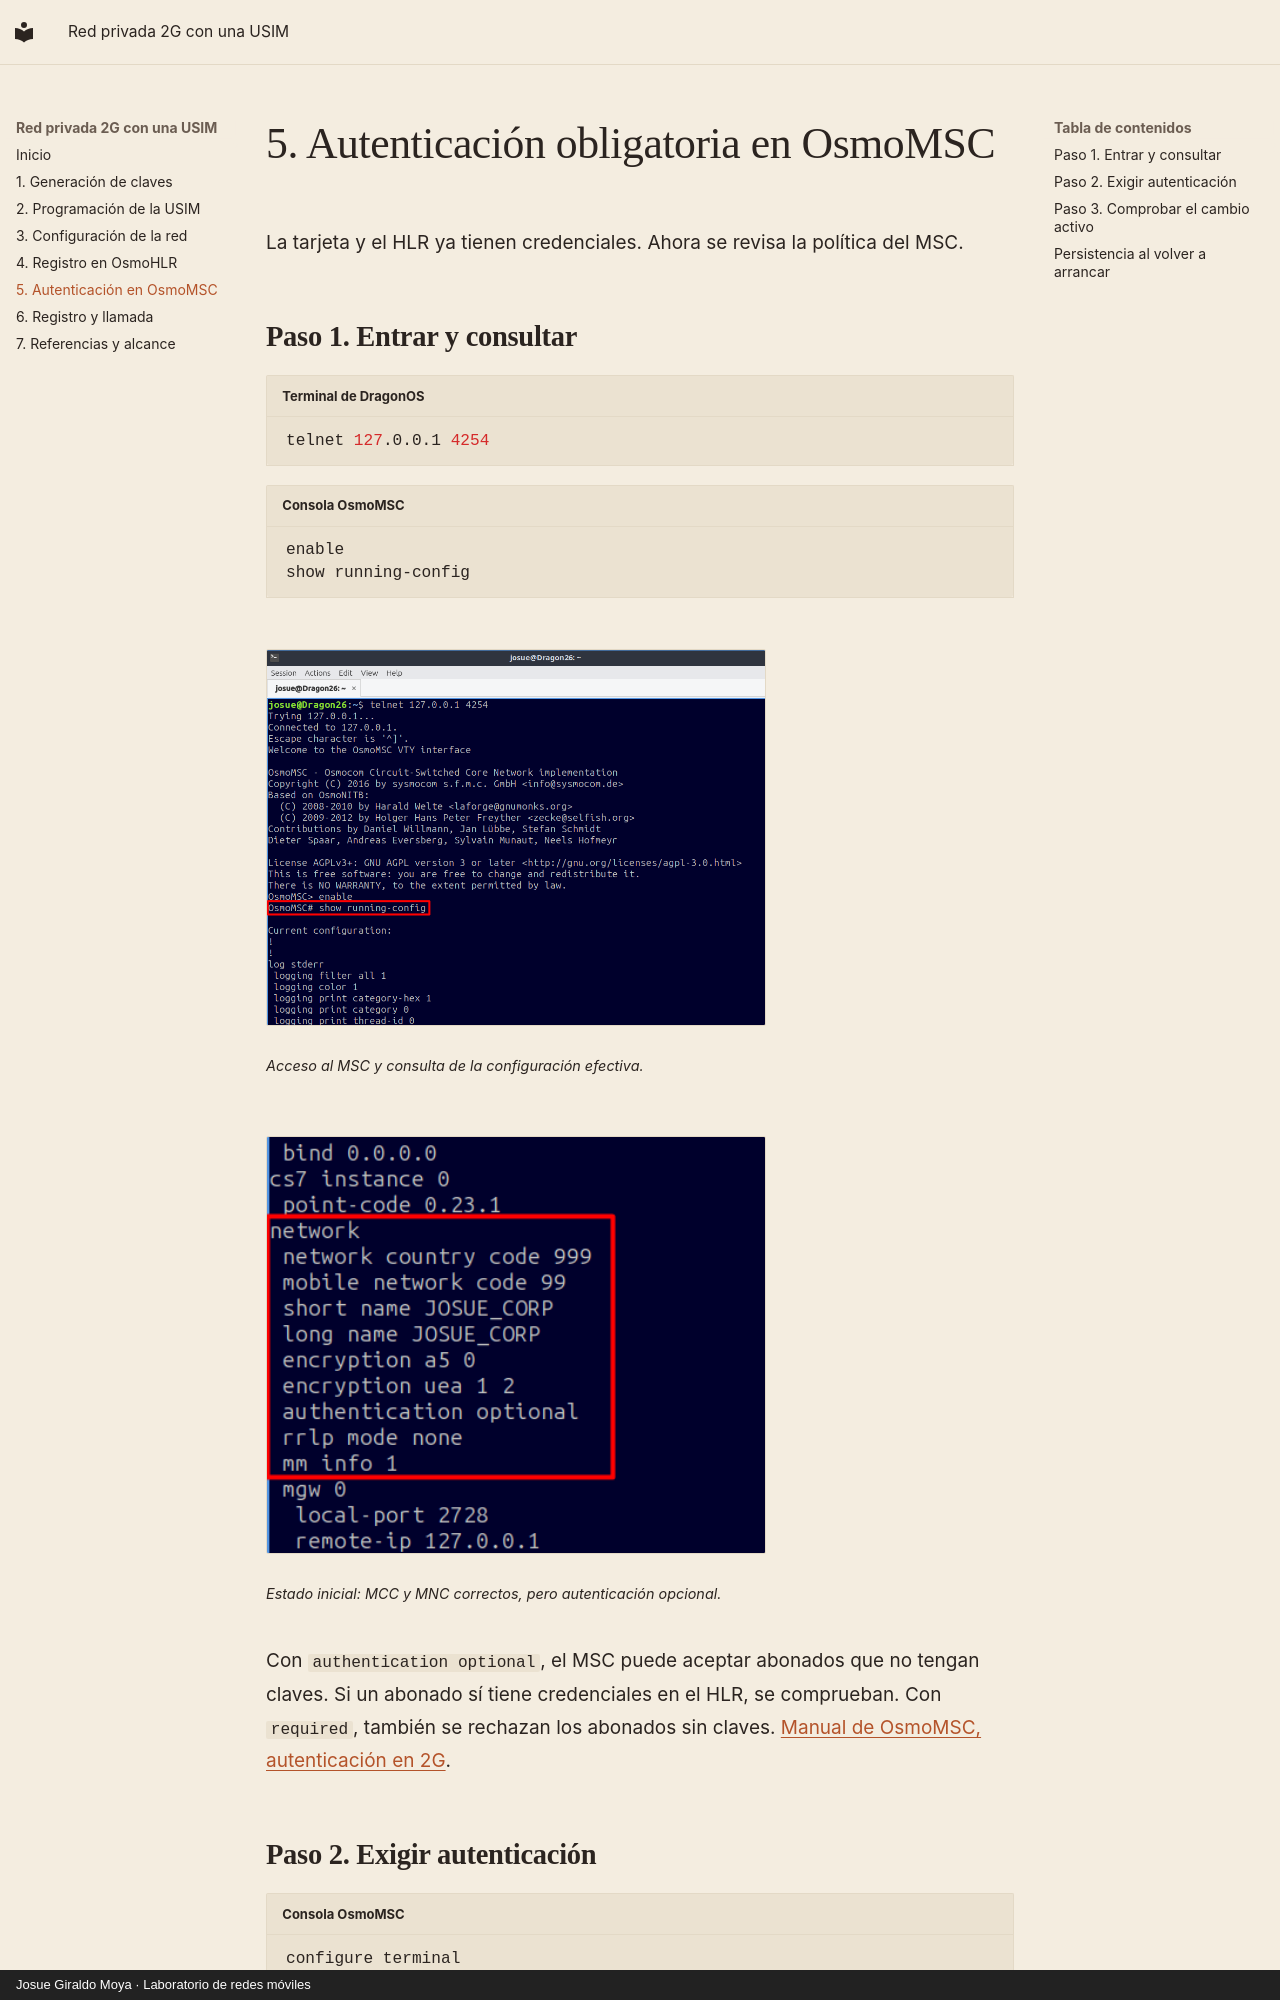

repository: Josueeeoo-0/red-privada-2g-osmocom-sim-no-comercial · page: 05-msc/index.html · generator: mkdocs · copyright: Josue Giraldo Moya · Laboratorio de redes móviles

# 5. Autenticación obligatoria en OsmoMSC

La tarjeta y el HLR ya tienen credenciales. Ahora se revisa la política del MSC.

## Paso 1. Entrar y consultar

```bash title="Terminal de DragonOS"
telnet 127.0.0.1 4254
```

```text title="Consola OsmoMSC"
enable
show running-config
```

<figure markdown="1">
[![Conexión a OsmoMSC y ejecución de show running-config](assets/images/paso-14.png){ width="500" loading="lazy" }](assets/images/paso-14.png)
<figcaption>Acceso al MSC y consulta de la configuración efectiva.</figcaption>
</figure>

<figure markdown="1">
[![Bloque network del MSC con authentication optional](assets/images/paso-15.png){ width="500" loading="lazy" }](assets/images/paso-15.png)
<figcaption>Estado inicial: MCC y MNC correctos, pero autenticación opcional.</figcaption>
</figure>

Con `authentication optional`, el MSC puede aceptar abonados que no tengan claves. Si un abonado sí tiene credenciales en el HLR, se comprueban. Con `required`, también se rechazan los abonados sin claves. [Manual de OsmoMSC, autenticación en 2G](https://downloads.osmocom.org/docs/osmo-msc/master/osmomsc-usermanual.pdf).
